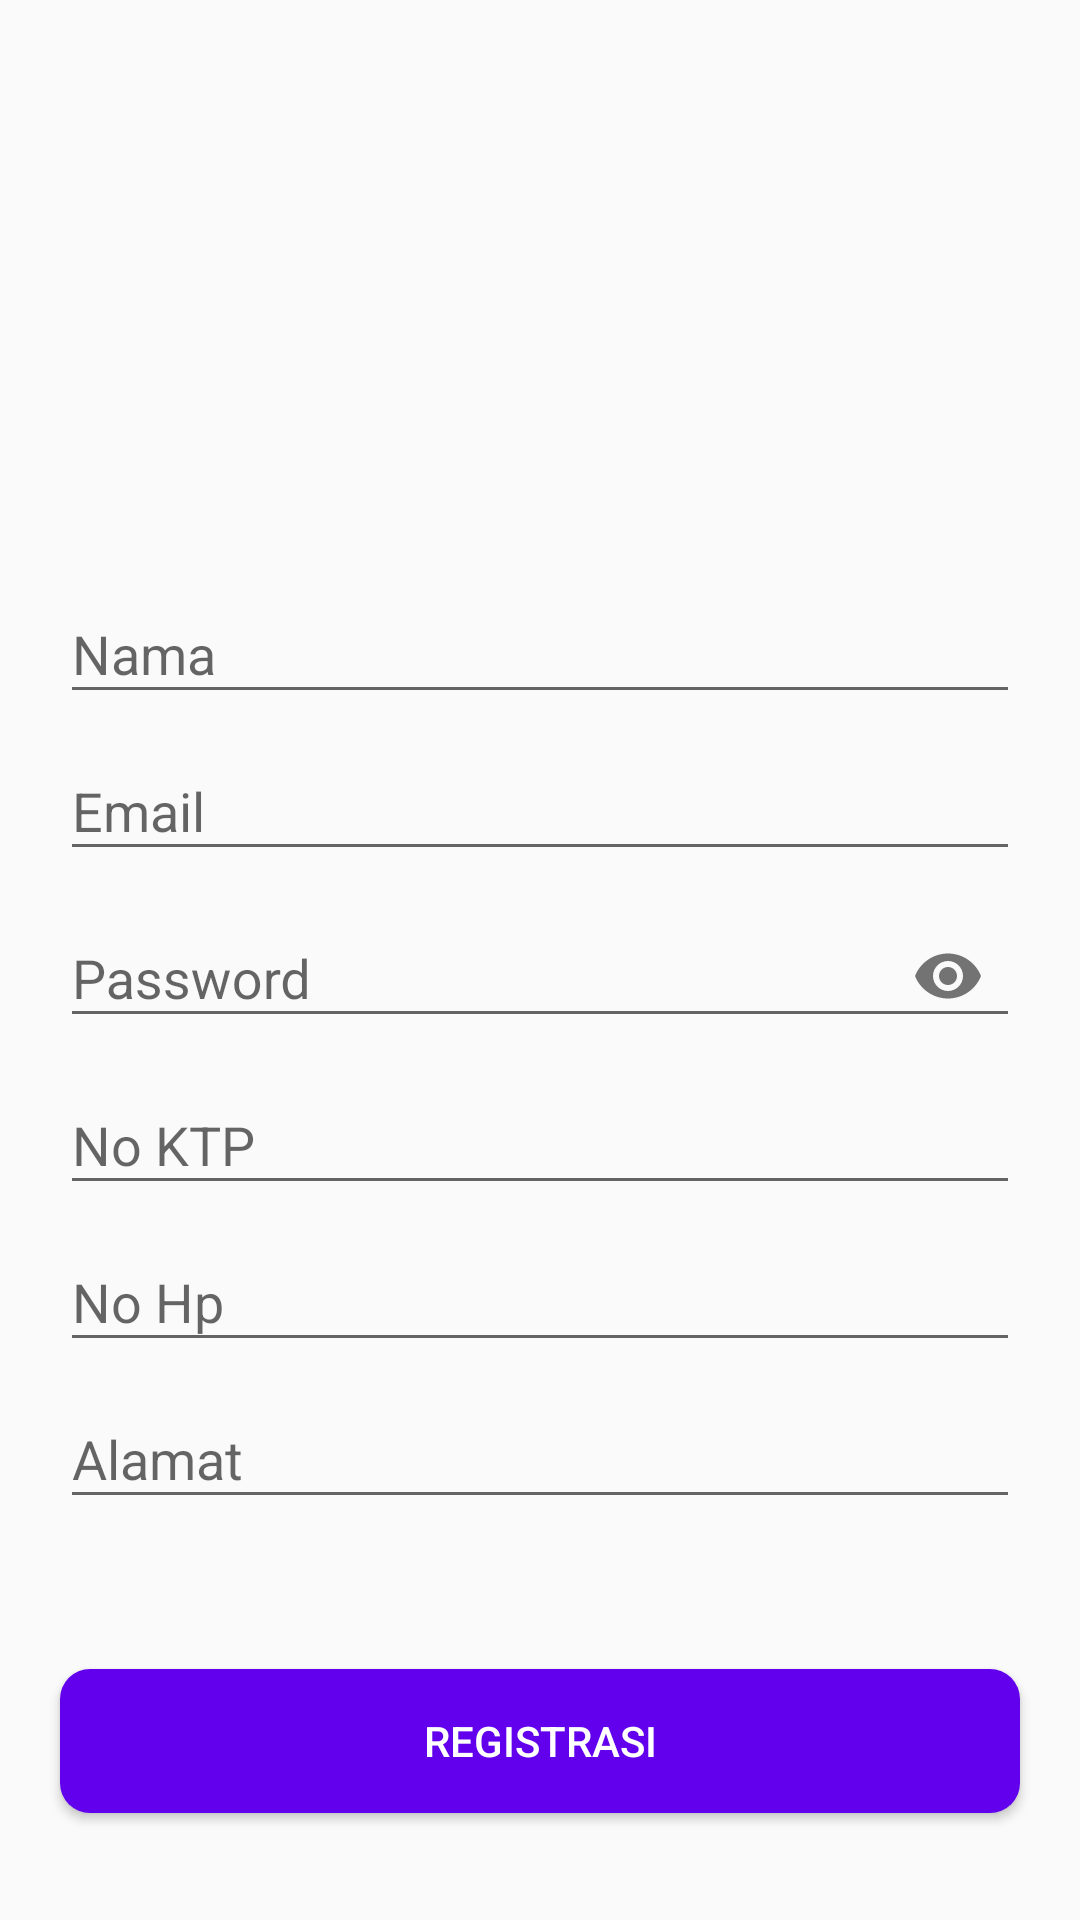

Here is an Android app screen rendered from its layout file. Give the layout XML and the strings, colors and styles it references.
<!-- AndroidManifest.xml: application theme AppTheme -->
<!-- res/layout/activity_register.xml -->
<?xml version="1.0" encoding="utf-8"?>
<LinearLayout
    xmlns:android="http://schemas.android.com/apk/res/android"
    xmlns:app="http://schemas.android.com/apk/res-auto"
    xmlns:tools="http://schemas.android.com/tools"
    android:layout_width="match_parent"
    android:layout_height="match_parent"
    android:orientation="vertical"
    android:gravity="center"
    tools:context=".RegisterActivity">

    <ImageView
        android:layout_width="100dp"
        android:layout_height="100dp"
        android:layout_marginBottom="50dp"
        android:src="@mipmap/bicycle"/>

    <com.google.android.material.textfield.TextInputLayout
        android:layout_width="match_parent"
        android:layout_height="wrap_content"
        android:layout_marginHorizontal="20dp">

        <EditText
            android:layout_width="match_parent"
            android:layout_height="wrap_content"
            android:hint="Nama"
            android:id="@+id/txtNama"/>

    </com.google.android.material.textfield.TextInputLayout>

    <com.google.android.material.textfield.TextInputLayout
        android:layout_width="match_parent"
        android:layout_height="wrap_content"
        android:layout_marginHorizontal="20dp">

        <EditText
            android:layout_width="match_parent"
            android:layout_height="wrap_content"
            android:hint="Email"
            android:inputType="textEmailAddress"
            android:id="@+id/txtEmail"/>

    </com.google.android.material.textfield.TextInputLayout>

    <com.google.android.material.textfield.TextInputLayout
        android:layout_width="match_parent"
        android:layout_height="wrap_content"
        android:layout_marginHorizontal="20dp"
        app:passwordToggleEnabled="true">

        <EditText
            android:layout_width="match_parent"
            android:layout_height="wrap_content"
            android:hint="Password"
            android:inputType="textPassword"
            android:id="@+id/txtPassword"/>

    </com.google.android.material.textfield.TextInputLayout>

    <com.google.android.material.textfield.TextInputLayout
        android:layout_width="match_parent"
        android:layout_height="wrap_content"
        android:layout_marginHorizontal="20dp">

        <EditText
            android:layout_width="match_parent"
            android:layout_height="wrap_content"
            android:hint="No KTP"
            android:id="@+id/txtNoktp"/>

    </com.google.android.material.textfield.TextInputLayout>

    <com.google.android.material.textfield.TextInputLayout
        android:layout_width="match_parent"
        android:layout_height="wrap_content"
        android:layout_marginHorizontal="20dp">

        <EditText
            android:layout_width="match_parent"
            android:layout_height="wrap_content"
            android:hint="No Hp"
            android:id="@+id/txtNohp"/>

    </com.google.android.material.textfield.TextInputLayout>

    <com.google.android.material.textfield.TextInputLayout
        android:layout_width="match_parent"
        android:layout_height="wrap_content"
        android:layout_marginHorizontal="20dp">

        <EditText
            android:layout_width="match_parent"
            android:layout_height="wrap_content"
            android:hint="Alamat"
            android:id="@+id/txtAlamat"/>

    </com.google.android.material.textfield.TextInputLayout>

    <Button
        android:id="@+id/btnRegister"
        android:layout_width="match_parent"
        android:layout_height="wrap_content"
        android:layout_marginHorizontal="20dp"
        android:layout_marginTop="50dp"
        android:textColor="@android:color/white"
        android:background="@drawable/button"
        android:text="Registrasi"/>

</LinearLayout>
<!-- resources referenced by this layout -->
<resources>
  <!-- drawable button (drawable) -->
  <?xml version="1.0" encoding="utf-8"?>
  <shape xmlns:android="http://schemas.android.com/apk/res/android"
      android:shape="rectangle">
  
      <solid
          android:color="@color/colorPrimary"/>
  
      <corners
          android:radius="10dp" />
  
  </shape>
  <style name="AppTheme" parent="Theme.AppCompat.Light.DarkActionBar">
          
          <item name="colorPrimary">@color/colorPrimary</item>
          <item name="colorPrimaryDark">@color/colorPrimaryDark</item>
          <item name="colorAccent">#000000</item>
      </style>
  <!-- not gathered from this repository: default colours our renderer supplied (Android Studio template values) -->
  <color name="colorPrimary">#FF6200EE</color>
  <color name="colorPrimaryDark">#FF3700B3</color>
</resources>
